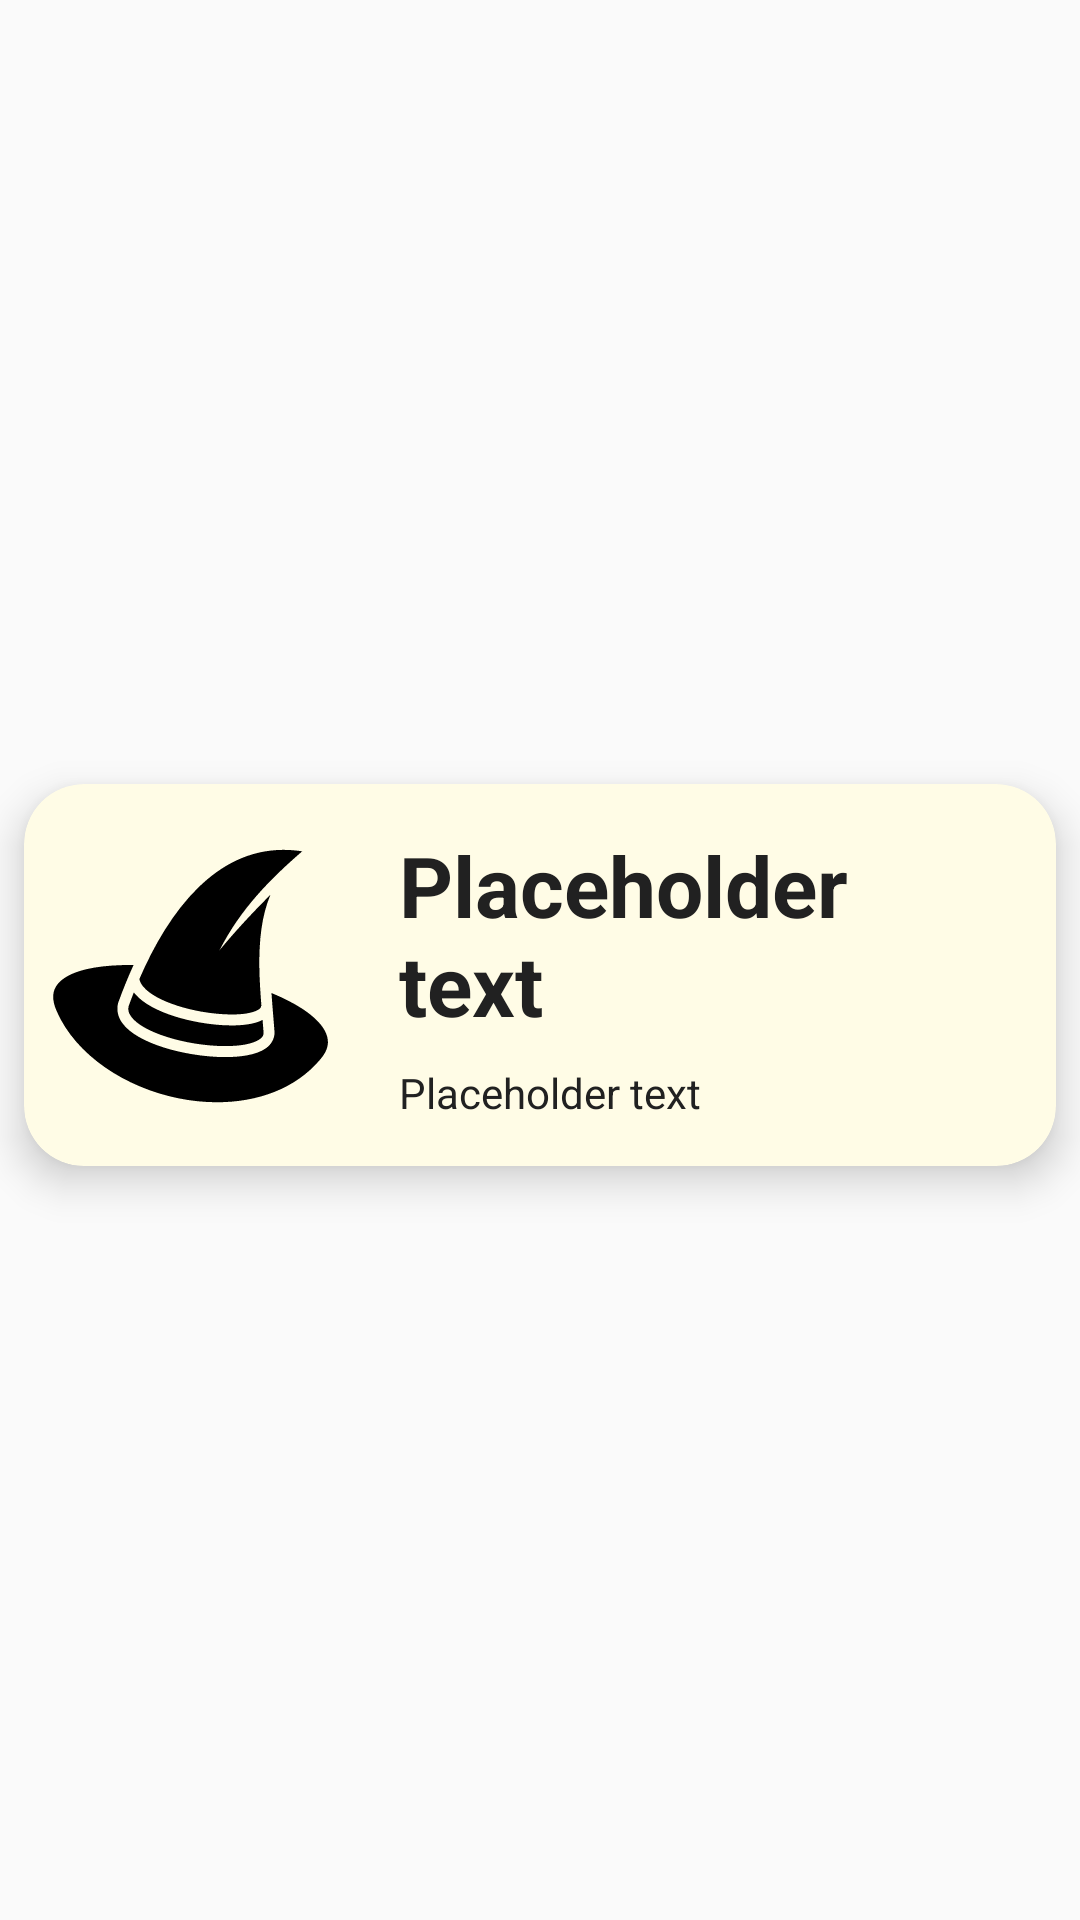

Write the Android layout XML for this screen, with the resource values it uses.
<!-- AndroidManifest.xml: application theme Theme.Grimoire -->
<!-- res/layout/spell_recycler_view_row.xml -->
<?xml version="1.0" encoding="utf-8"?>
<androidx.constraintlayout.widget.ConstraintLayout xmlns:android="http://schemas.android.com/apk/res/android"
    xmlns:app="http://schemas.android.com/apk/res-auto"
    android:layout_width="match_parent"
    android:layout_height="wrap_content">

    <androidx.cardview.widget.CardView
        android:layout_width="match_parent"
        android:layout_height="wrap_content"
        android:layout_marginTop="15dp"
        android:layout_marginBottom="5dp"
        android:layout_marginStart="8dp"
        android:layout_marginEnd="8dp"
        app:cardCornerRadius="20dp"
        app:cardElevation="8dp"
        app:layout_constraintBottom_toBottomOf="parent"
        app:layout_constraintEnd_toEndOf="parent"
        app:layout_constraintStart_toStartOf="parent"
        app:layout_constraintTop_toTopOf="parent">

        <androidx.constraintlayout.widget.ConstraintLayout
            android:layout_width="match_parent"
            android:layout_height="match_parent">

            <ImageView
                android:id="@+id/classSymbol"
                android:layout_width="wrap_content"
                android:layout_height="wrap_content"
                android:padding="5dp"
                app:layout_constraintBottom_toBottomOf="parent"
                app:layout_constraintStart_toStartOf="parent"
                app:layout_constraintTop_toTopOf="parent"
                app:srcCompat="@drawable/class_icon___wizard"
                android:contentDescription="@string/class_image"/>

            <TextView
                android:id="@+id/spellName"
                android:layout_width="0dp"
                android:layout_height="wrap_content"
                android:layout_marginStart="15dp"
                android:layout_marginTop="15dp"
                android:layout_marginEnd="15dp"
                android:text="@string/placeholder_text"
                android:textSize="28sp"
                android:textStyle="bold"
                app:layout_constraintEnd_toEndOf="parent"
                app:layout_constraintStart_toEndOf="@+id/classSymbol"
                app:layout_constraintTop_toTopOf="parent" />

            <TextView
                android:id="@+id/levelAndSchool"
                android:layout_width="0dp"
                android:layout_height="wrap_content"
                android:layout_marginStart="15dp"
                android:layout_marginTop="8dp"
                android:layout_marginEnd="15dp"
                android:layout_marginBottom="15dp"
                android:text="@string/placeholder_text"
                android:textSize="14sp"
                app:layout_constraintBottom_toBottomOf="parent"
                app:layout_constraintEnd_toEndOf="parent"
                app:layout_constraintStart_toEndOf="@+id/classSymbol"
                app:layout_constraintTop_toBottomOf="@+id/spellName" />

        </androidx.constraintlayout.widget.ConstraintLayout>
    </androidx.cardview.widget.CardView>
</androidx.constraintlayout.widget.ConstraintLayout>
<!-- resources referenced by this layout -->
<resources>
  <string name="class_image">class image</string>
  <string name="placeholder_text">Placeholder text</string>
  <style name="Theme.Grimoire" parent="Base.Theme.Grimoire">
          <item name="cardViewStyle">@style/Grimoire.CardView</item>
          <item name="imageButtonStyle">@style/Grimoire.ImageButton</item>
          <item name="navigationViewStyle">@style/Grimoire.NavigationView</item>
      </style>
  <style name="Base.Theme.Grimoire" parent="Theme.AppCompat.DayNight.NoActionBar">
  
          <item name="colorPrimary">@color/primaryColor</item>
          <item name="colorPrimaryDark">@color/primaryColorDark</item>
  
          <item name="colorSecondary">@color/secondaryColor</item>
          <item name="colorAccent">@color/colorAccent</item>
  
          <item name="backgroundColor">@color/backgroundColor</item>
  
          <item name="android:textColor">@color/textColor</item>
          <item name="android:textColorPrimary">@color/textColorPrimary</item>
          <item name="android:textColorSecondary">@color/textColorSecondary</item>
  
          <item name="cardViewStyle">@style/Grimoire.CardViewStyle</item>
  
      </style>
  <style name="Grimoire.CardView" parent="Widget.MaterialComponents.CardView">
          <item name="cardBackgroundColor">@color/backgroundColorCard</item>
      </style>
  <style name="Grimoire.ImageButton" parent="Widget.AppCompat.ImageButton">
          <item name="android:tint">@color/primaryColorDark</item>
      </style>
  <style name="Grimoire.NavigationView" parent="Widget.Design.NavigationView">
          <item name="itemBackground">@color/nav_item_background_color</item>
          <item name="itemTextColor">@color/nav_item_color</item>
          <item name="itemIconTint">@color/nav_item_color</item>
          <item name="android:background">@color/textMenuColor</item>
      </style>
  <color name="primaryColor">#795548</color>
  <color name="primaryColorDark">#5D4037</color>
  <color name="secondaryColor">#5D4037</color>
  <color name="colorAccent">#f6a127</color>
  <color name="backgroundColor">#FDFDF3</color>
  <color name="textColor">#212121</color>
  <color name="textColorPrimary">#919191</color>
  <color name="textColorSecondary">#313131</color>
  <style name="Grimoire.CardViewStyle" parent="Theme.Grimoire">
          <item name="android:tint">@color/textColor</item>
      </style>
  <color name="backgroundColorCard">#FFFCE6</color>
  <color name="textMenuColor">#FFFFFF</color>
</resources>
